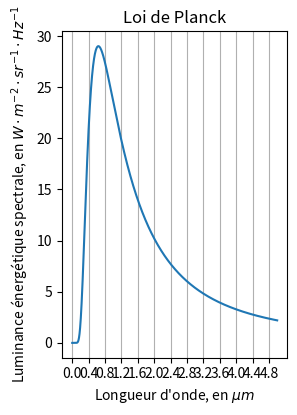

The script that saved this image: (Note: this script raises an exception after producing the figure.)
import numpy as np
import matplotlib.pyplot as plt
import matplotlib.patches as patches
from matplotlib.widgets import Slider, Button

#Ce script affiche la courbe de la loi d'emission du corps noir de Planck, avec un slider pour pouvoir changer la temperature. Il affiche egalement la couleur associée a l'émission, avec un algorithme basé sur des lois empiriques convertissant la temperature en donnees RGB

#Rq : uniquement la couleur de l'émission est représentée, par son intensité, comme elle varie en T^4 il est difficile d'afficher de telles variations sur un écran

#Constantes-------------------------
h = 6.63e-34
c = 3e8
k = 1.38e-23

lamda = np.arange(0,5,0.001)

#----------------------------------
# [redacted]
def get_color(T):
    #Red
    if T < 6600:
        r = 255
    else:
        r = 329.698727446 * (T/100.-60)**(-0.1332047592)
        if r<0:
            r=0
        elif r>255:
            r=255
    #Green
    if T < 6600:
        g = 99.4708025861 * np.log(T/100.) - 161.1195681661
    else:
        g = 288.1221695283 * (T/100.-60)**(-0.0755148492)
    if g<0:
        g=0
    elif g>255:
        g=255
    #Blue
    if T>6600:
        b=255
    elif T<1900:
        b=0
    else:
        b = 138.5177312231 * np.log(T/100.-10) - 305.0447927307
    if b<0:
        b=0
    elif b>255:
        b=255
    r *= 1/255.
    g *= 1/255.
    b *= 1/255.
    return (r,g,b)

#----------------------------------

T = 8000
u = 2*h*c**2/(lamda*1e-6)**3 * 1 / (np.exp(h*c/(lamda*1e-6*k*T))-1)

fig = plt.figure()
plt.subplots_adjust(bottom=0.20)

ax1 = plt.subplot(121)
line, = plt.plot(lamda,u)
plt.xlabel("Longueur d'onde, en $\mu m$")
plt.ylabel("Luminance énergétique spectrale, en $W\cdot m^{-2}\cdot sr^{-1} \cdot Hz^{-1}$")
plt.title('Loi de Planck')
plt.xticks(np.arange(0,5,0.4))
plt.grid(axis='x')

ax2 = plt.subplot(122,axisbg='black')
circle = ax2.add_patch(
        patches.Circle(
            (0.5,0.5),0.4,color=get_color(T)
        )
)
ax2.set_yticklabels([])
ax2.set_xticklabels([])
plt.title('Couleur correspondante')

#Slider de temperature
axTemp = plt.axes([0.20,0.08,0.65,0.03])
sTemp = Slider(axTemp, 'Temperature (en $K$)', valmin=1000, valmax=15000, valinit=6000)
def update(val):
    T = sTemp.val
    u = 2*h*c**2/(lamda*1e-6)**3 * 1 / (np.exp(h*c/(lamda*1e-6*k*T))-1)
    line.set_ydata(u)
    circle.set_facecolor(get_color(T))
    circle.set_edgecolor(get_color(T))
sTemp.on_changed(update)

#Rescale button
axBout = plt.axes([0.35,0.8,0.1,0.05])
Breset = Button(axBout, 'Rescale')
def rescale(event):
    ax1.relim()
    ax1.autoscale_view()
Breset.on_clicked(rescale)


plt.show()
